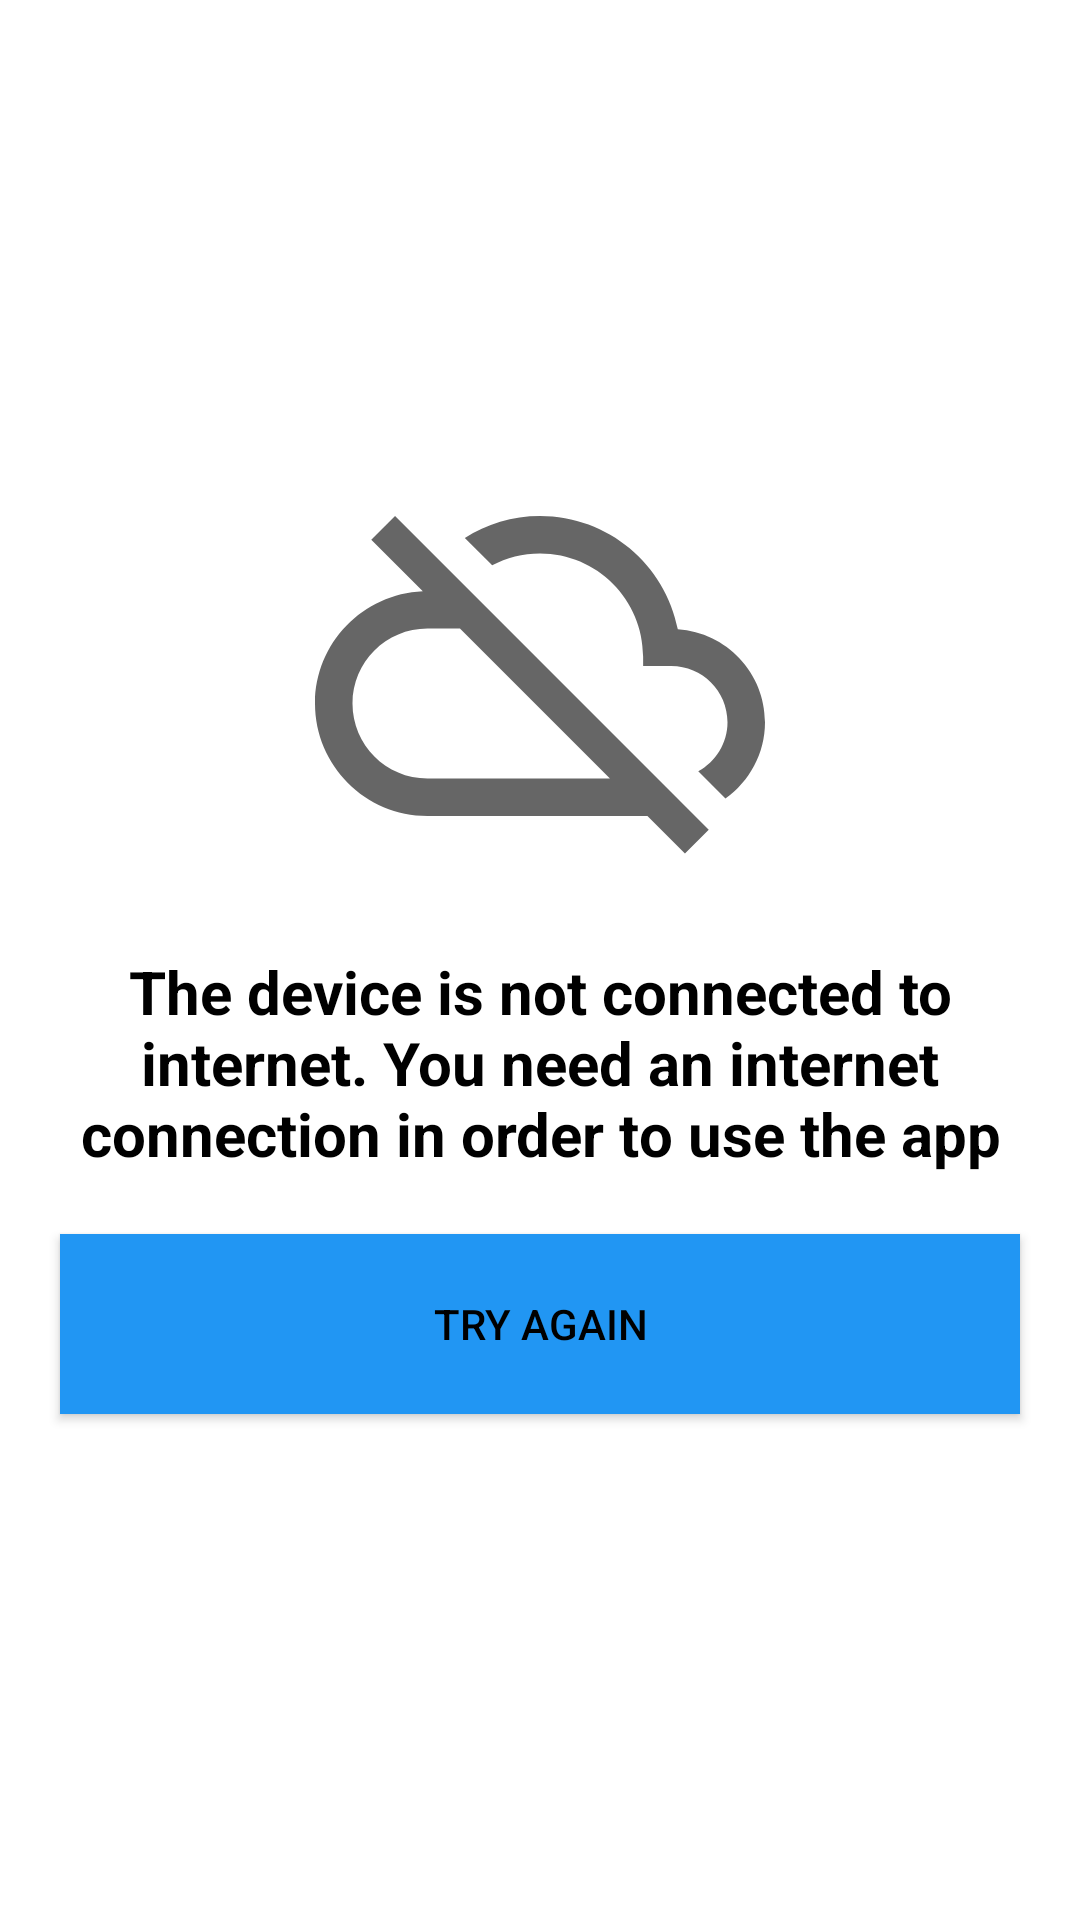

Reconstruct the res/layout file that produces this screen, plus the resources it refers to.
<!-- AndroidManifest.xml: application theme Theme.SneakerShop -->
<!-- res/layout/layout_error_internet.xml -->
<?xml version="1.0" encoding="utf-8"?>
<androidx.constraintlayout.widget.ConstraintLayout xmlns:android="http://schemas.android.com/apk/res/android"
    android:layout_width="match_parent"
    android:layout_height="match_parent"
    xmlns:app="http://schemas.android.com/apk/res-auto">

    <ImageView
        android:id="@+id/imgNoInternet"
        android:layout_width="wrap_content"
        android:layout_height="wrap_content"
        android:src="@drawable/ic_cloud_no_connection"
        app:layout_constraintTop_toTopOf="parent"
        app:layout_constraintStart_toStartOf="parent"
        app:layout_constraintEnd_toEndOf="parent"
        app:layout_constraintBottom_toBottomOf="parent"
        app:layout_constraintVertical_bias="0.3"
        />

    <TextView
        android:id="@+id/textViewErrorInternet"
        android:layout_width="match_parent"
        android:layout_height="wrap_content"
        android:text="@string/error_internet_content"
        android:textSize="20sp"
        android:gravity="center"
        android:textStyle="bold"
        android:layout_marginStart="20dp"
        android:layout_marginEnd="20dp"
        android:layout_marginTop="20dp"
        app:layout_constraintTop_toBottomOf="@id/imgNoInternet"
        />

    <Button
        android:id="@+id/btnTryConnection"
        android:layout_width="match_parent"
        android:layout_height="60dp"
        android:background="@drawable/button_rectangle_ripple_blue"
        android:layout_marginStart="20dp"
        android:layout_marginEnd="20dp"
        android:layout_marginTop="20dp"
        android:text="@string/try_again"
        app:layout_constraintTop_toBottomOf="@id/textViewErrorInternet"
        />

</androidx.constraintlayout.widget.ConstraintLayout>
<!-- resources referenced by this layout -->
<resources>
  <!-- drawable button_rectangle_ripple_blue (drawable) -->
  <?xml version="1.0" encoding="utf-8"?>
  <ripple
      xmlns:android="http://schemas.android.com/apk/res/android"
      android:color="@color/white">
      <item>
          <shape
              android:shape="rectangle">
              <solid android:color="?android:colorPrimary"/>
          </shape>
      </item>
  
  </ripple>
  <!-- drawable ic_cloud_no_connection (drawable) -->
  <vector xmlns:android="http://schemas.android.com/apk/res/android"
      android:width="150dp"
      android:height="150dp"
      android:viewportWidth="24"
      android:viewportHeight="24"
      android:tint="?attr/colorControlNormal">
    <path
        android:fillColor="@android:color/white"
        android:pathData="M19.35,10.04C18.67,6.59 15.64,4 12,4c-1.48,0 -2.85,0.43 -4.01,1.17l1.46,1.46C10.21,6.23 11.08,6 12,6c3.04,0 5.5,2.46 5.5,5.5v0.5H19c1.66,0 3,1.34 3,3 0,1.13 -0.64,2.11 -1.56,2.62l1.45,1.45C23.16,18.16 24,16.68 24,15c0,-2.64 -2.05,-4.78 -4.65,-4.96zM3,5.27l2.75,2.74C2.56,8.15 0,10.77 0,14c0,3.31 2.69,6 6,6h11.73l2,2L21,20.73 4.27,4 3,5.27zM7.73,10l8,8H6c-2.21,0 -4,-1.79 -4,-4s1.79,-4 4,-4h1.73z"/>
  </vector>
  <string name="error_internet_content">The device is not connected to internet. You need an internet connection in order to use the app</string>
  <string name="try_again">Try again</string>
  <style name="Theme.SneakerShop" parent="Theme.MaterialComponents.DayNight.NoActionBar">
          
          <item name="colorPrimary">@color/blue</item>
          <item name="colorPrimaryVariant">@color/blue_dark</item>
          <item name="colorOnPrimary">@color/white</item>
          
          <item name="colorSecondary">@color/red</item>
          <item name="colorSecondaryVariant">@color/red_dark</item>
          <item name="colorOnSecondary">@color/black</item>
          
          <item name="android:statusBarColor" tools:targetApi="l">?attr/colorPrimaryVariant</item>
          
  
          <item name="android:textColor">@color/black</item>
  
          <item name="colorOnRipple">@color/grease</item>
          <item name="colorTextView">@color/grease_edit_text</item>
          <item name="colorBackgroundTransparent">@color/white_light</item>
          <item name="colorSeparator">@color/black</item>
          <item name="colorProfileImage">@color/grease</item>
  
          
          <item name="color_bnv_background">@color/day_color_bnv</item>
          <item name="color_bnv_checked">@color/day_color_bnv_checked</item>
          <item name="color_bnv_not_checked">@color/day_color_bnv_not_checked</item>
  
  
  
  
  
      </style>
  <color name="white">#FFFFFFFF</color>
  <color name="blue">#2196f3</color>
  <color name="blue_dark">#0069c0</color>
  <color name="red">#e53935</color>
  <color name="red_dark">#ab000d</color>
  <color name="black">#FF000000</color>
  <color name="grease">#777272</color>
  <color name="grease_edit_text">#DFE5EC</color>
  <color name="white_light">#E3E0E0</color>
  <color name="day_color_bnv">#5DAAE8</color>
  <color name="day_color_bnv_checked">#FFFFFF</color>
  <color name="day_color_bnv_not_checked">#1D1C1C</color>
</resources>
